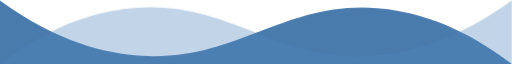
t = 0.00 s
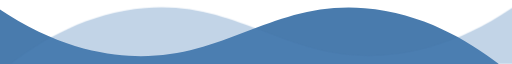
t = 0.25 s
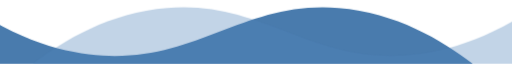
t = 0.75 s
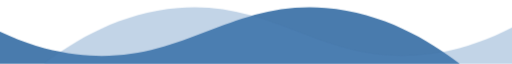
t = 1.00 s
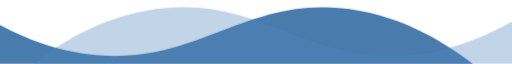
t = 1.25 s
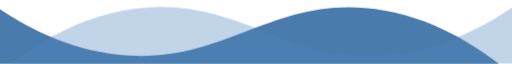
t = 1.75 s

The animated SVG that drew these frames (rendered in a browser with its animation timeline set to each time). Animation: 2 CSS @keyframes rules; one cycle of 2.00 s, repeats indefinitely.

<svg id="erfhb1hnyh21" preserveAspectRatio="none" xmlns="http://www.w3.org/2000/svg" xmlns:xlink="http://www.w3.org/1999/xlink"
     viewBox="0 0 1000.300000 107.060000" shape-rendering="geometricPrecision" text-rendering="geometricPrecision">
    <style>
        <![CDATA[#erfhb1hnyh24_to {animation: erfhb1hnyh24_to__to 2000ms linear infinite normal forwards}@keyframes erfhb1hnyh24_to__to { 0% {transform: translate(500px,54.029297px)} 50% {transform: translate(398.128957px,53.529297px)} 100% {transform: translate(500px,53.529297px)} }#erfhb1hnyh25_to {animation: erfhb1hnyh25_to__to 2000ms linear infinite normal forwards}@keyframes erfhb1hnyh25_to__to { 0% {transform: translate(500.150781px,53.539063px)} 50% {transform: translate(586.066118px,53.529063px)} 100% {transform: translate(500.000781px,53.039063px)} }]]></style>
    <g id="erfhb1hnyh22">
        <g id="erfhb1hnyh23">
            <g id="erfhb1hnyh24_to" transform="translate(500,54.029297)">
                <path id="erfhb1hnyh24"
                      d="M0,1C112.510000,71.060000,207.930000,90,276.880000,93.350000C464.280000,102.450000,554,1.140000,737.930000,13.640000C849.680000,21.230000,939.280000,67,1000,107.060000L0,107.060000L0,1Z"
                      transform="translate(-500,-54.029297)" fill="rgb(73, 123, 173)" stroke="none" stroke-width="1"/>
            </g>
            <g id="erfhb1hnyh25_to" transform="translate(500.150781,53.539063)">
                <path id="erfhb1hnyh25"
                      d="M1000.300000,0C887.790000,70.080000,792.370000,89,723.420000,92.370000C536,101.470000,446.310000,0.160000,262.370000,12.660000C150.620000,20.250000,61,66,0.300000,106.080000L1000.300000,106.080000L1000.300000,0Z"
                      transform="translate(-500.300781,-53.039063)" opacity="0.35" fill="rgb(80, 132, 185)" stroke="none"
                      stroke-width="1"/>
            </g>
        </g>
    </g>
</svg>
